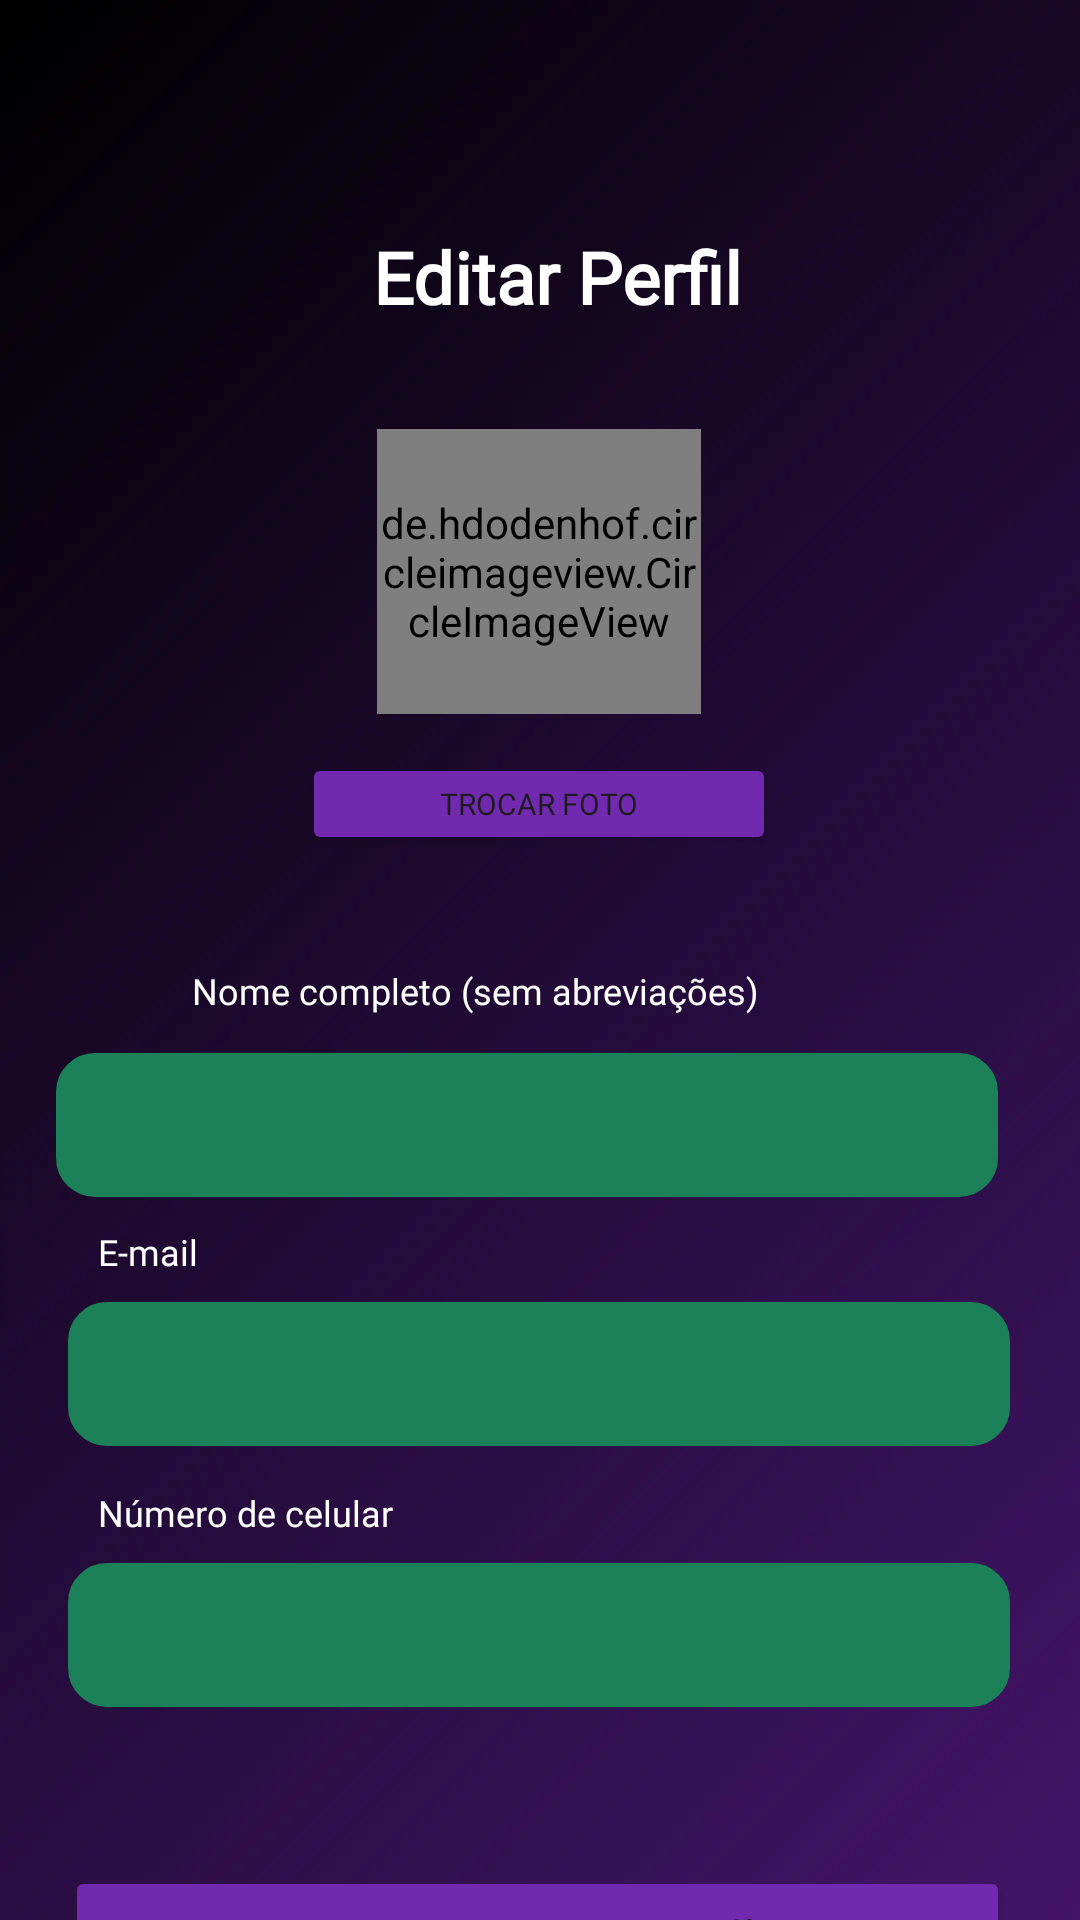

Here is an Android app screen rendered from its layout file. Give the layout XML and the strings, colors and styles it references.
<!-- AndroidManifest.xml: application theme Theme.ZennoFinancas -->
<!-- res/layout/activity_tela_editar_perfil.xml -->
<?xml version="1.0" encoding="utf-8"?>
<androidx.constraintlayout.widget.ConstraintLayout xmlns:android="http://schemas.android.com/apk/res/android"
    xmlns:app="http://schemas.android.com/apk/res-auto"
    xmlns:tools="http://schemas.android.com/tools"
    android:layout_width="match_parent"
    android:layout_height="match_parent"
    android:background="@drawable/fundo_4"
    tools:context=".TelaEditarPerfil">

    <ImageView
        android:id="@+id/btnVoltarEditarPerfil"
        android:layout_width="50dp"
        android:layout_height="50dp"
        android:layout_marginStart="32dp"
        android:layout_marginTop="34dp"
        android:layout_marginEnd="347dp"
        android:contentDescription="Voltar"
        android:padding="8dp"
        android:src="@drawable/voltar"
        app:layout_constraintEnd_toEndOf="parent"
        app:layout_constraintStart_toStartOf="parent"
        app:layout_constraintTop_toTopOf="parent" />

    <de.hdodenhof.circleimageview.CircleImageView
        android:id="@+id/imgFotoEditPerfil"
        android:layout_width="108dp"
        android:layout_height="95dp"
        android:layout_marginStart="151dp"
        android:layout_marginTop="29dp"
        android:layout_marginEnd="152dp"
        app:layout_constraintEnd_toEndOf="parent"
        app:layout_constraintStart_toStartOf="parent"
        app:layout_constraintTop_toBottomOf="@+id/tituloEditPerfil"
        tools:srcCompat="@tools:sample/avatars" />

    <EditText
        android:id="@+id/txtEmailEditPerfil"
        android:layout_width="314dp"
        android:layout_height="48dp"
        android:layout_marginStart="48dp"
        android:layout_marginEnd="49dp"
        android:background="@drawable/backgroud_verde"
        android:backgroundTint="#1c8058"
        android:drawableTint="#FFFFFF"
        android:ems="10"
        android:fontFamily="@font/montserrat_medium"
        android:inputType="textEmailAddress"
        android:textAlignment="textStart"
        android:textColor="#FFFFFF"
        android:textColorHint="#BFBFBF"
        android:textSize="15sp"
        app:layout_constraintEnd_toEndOf="parent"
        app:layout_constraintStart_toStartOf="parent"
        app:layout_constraintTop_toBottomOf="@+id/lblEmailEditPerfil" />

    <TextView
        android:id="@+id/lblEmailEditPerfil"
        android:layout_width="214dp"
        android:layout_height="25dp"
        android:layout_marginStart="58dp"
        android:layout_marginTop="10dp"
        android:layout_marginEnd="139dp"
        android:fontFamily="@font/montserrat_medium"
        android:text="@string/lblEmailLogin"
        android:textAlignment="textStart"
        android:textColor="#FFFFFF"
        android:textSize="12sp"
        app:layout_constraintEnd_toEndOf="parent"
        app:layout_constraintStart_toStartOf="parent"
        app:layout_constraintTop_toBottomOf="@+id/txtNomeEditPerfil" />

    <TextView
        android:id="@+id/lblNomeEditPerfil"
        android:layout_width="301dp"
        android:layout_height="25dp"
        android:layout_marginStart="64dp"
        android:layout_marginTop="208dp"
        android:layout_marginEnd="46dp"
        android:fontFamily="@font/montserrat_medium"
        android:text="@string/lblNomeCompleto"
        android:textAlignment="textStart"
        android:textColor="#FFFFFF"
        android:textSize="12sp"
        app:layout_constraintEnd_toEndOf="parent"
        app:layout_constraintHorizontal_bias="0.0"
        app:layout_constraintStart_toStartOf="parent"
        app:layout_constraintTop_toBottomOf="@+id/tituloEditPerfil" />

    <EditText
        android:id="@+id/txtCelularEditPerfil"
        android:layout_width="314dp"
        android:layout_height="48dp"
        android:layout_marginStart="48dp"
        android:layout_marginEnd="49dp"
        android:background="@drawable/backgroud_verde"
        android:backgroundTint="#1c8058"
        android:ems="10"
        android:fontFamily="@font/montserrat_medium"
        android:inputType="phone"
        android:textAlignment="textStart"
        android:textColor="@color/white"
        android:textSize="15sp"
        app:layout_constraintEnd_toEndOf="parent"
        app:layout_constraintStart_toStartOf="parent"
        app:layout_constraintTop_toBottomOf="@+id/lblCelularEditPerfil" />

    <TextView
        android:id="@+id/lblCelularEditPerfil"
        android:layout_width="214dp"
        android:layout_height="25dp"
        android:layout_marginStart="58dp"
        android:layout_marginTop="14dp"
        android:layout_marginEnd="139dp"
        android:fontFamily="@font/montserrat_medium"
        android:text="@string/lblCelularEditPerfil"
        android:textAlignment="textStart"
        android:textColor="#FFFFFF"
        android:textSize="12sp"
        app:layout_constraintEnd_toEndOf="parent"
        app:layout_constraintStart_toStartOf="parent"
        app:layout_constraintTop_toBottomOf="@+id/txtEmailEditPerfil" />

    <Button
        android:id="@+id/btnSalvarAlteracoes"
        android:layout_width="315dp"
        android:layout_height="55dp"
        android:layout_marginStart="47dp"
        android:layout_marginTop="53dp"
        android:layout_marginEnd="49dp"
        android:backgroundTint="#712aaf"
        android:fontFamily="@font/montserrat_medium"
        android:text="@string/btnSalvarAlteracoes"
        android:textSize="20sp"
        app:cornerRadius="12dp"
        app:layout_constraintEnd_toEndOf="parent"
        app:layout_constraintStart_toStartOf="parent"
        app:layout_constraintTop_toBottomOf="@+id/txtCelularEditPerfil" />

    <Button
        android:id="@+id/btnTrocarFoto"
        android:layout_width="158dp"
        android:layout_height="34dp"
        android:layout_marginStart="126dp"
        android:layout_marginTop="13dp"
        android:layout_marginEnd="127dp"
        android:backgroundTint="#712aaf"
        android:fontFamily="@font/montserrat_medium"
        android:text="@string/btnTrocarFoto"
        android:textSize="10sp"
        app:cornerRadius="12dp"
        app:layout_constraintEnd_toEndOf="parent"
        app:layout_constraintStart_toStartOf="parent"
        app:layout_constraintTop_toBottomOf="@+id/imgFotoEditPerfil" />

    <EditText
        android:id="@+id/txtNomeEditPerfil"
        android:layout_width="314dp"
        android:layout_height="48dp"
        android:layout_marginStart="44dp"
        android:layout_marginTop="4dp"
        android:layout_marginEnd="53dp"
        android:background="@drawable/backgroud_verde"
        android:backgroundTint="#1c8058"
        android:ems="10"
        android:fontFamily="@font/montserrat_medium"
        android:inputType="text"
        android:textAlignment="textStart"
        android:textColor="#FFFFFF"
        android:textColorHint="#BFBFBF"
        android:textSize="15sp"
        app:layout_constraintEnd_toEndOf="parent"
        app:layout_constraintStart_toStartOf="parent"
        app:layout_constraintTop_toBottomOf="@+id/lblNomeEditPerfil" />

    <TextView
        android:id="@+id/tituloEditPerfil"
        android:layout_width="278dp"
        android:layout_height="38dp"
        android:layout_marginStart="72dp"
        android:layout_marginTop="76dp"
        android:layout_marginEnd="61dp"
        android:fontFamily="@font/montserrat_medium"
        android:text="@string/tituloEditPerfil"
        android:textAlignment="center"
        android:textColor="#FFFFFF"
        android:textSize="24sp"
        android:textStyle="bold"
        app:layout_constraintEnd_toEndOf="parent"
        app:layout_constraintStart_toStartOf="parent"
        app:layout_constraintTop_toTopOf="parent" />

</androidx.constraintlayout.widget.ConstraintLayout>
<!-- resources referenced by this layout -->
<resources>
  <color name="white">#FFFFFFFF</color>
  <!-- drawable backgroud_verde (drawable) -->
  <shape xmlns:android="http://schemas.android.com/apk/res/android"
      android:shape="rectangle">
  
      
      <corners android:radius="12dp"/>
  
      
      <stroke
          android:width="2dp"
          android:color="#1c9d6a"/>
  
      
      <padding
          android:left="10dp"
          android:top="10dp"
          android:right="10dp"
          android:bottom="10dp"/>
  </shape>
  <!-- drawable fundo_4: webp bitmap (drawable, 9894 bytes) -->
  <!-- drawable voltar: webp bitmap (drawable, 16590 bytes) -->
  <string name="btnSalvarAlteracoes">Salvar Alterações</string>
  
      // Tela Notificações
  <string name="btnTrocarFoto">Trocar foto</string>
  <string name="lblCelularEditPerfil">Número de celular</string>
  <string name="lblEmailLogin">E-mail</string>
  <string name="lblNomeCompleto">Nome completo (sem abreviações)</string>
  <string name="tituloEditPerfil">Editar Perfil</string>
  <style name="Theme.ZennoFinancas" parent="Base.Theme.ZennoFinancas" />
  <style name="Base.Theme.ZennoFinancas" parent="Theme.Material3.DayNight.NoActionBar">
          <item name="android:scrollbarThumbVertical">@drawable/estilo_barra_rolagem</item>
          <item name="android:scrollbarSize">2dp</item>
          <item name="android:scrollbarFadeDuration">500</item>
      </style>
  <!-- drawable estilo_barra_rolagem (drawable) -->
  <?xml version="1.0" encoding="utf-8"?>
  <shape xmlns:android="http://schemas.android.com/apk/res/android">
      <solid android:color="#FFFFFF" />
  
      <corners android:radius="10dp" />
  
      <size android:width="2dp" />
  </shape>
</resources>
